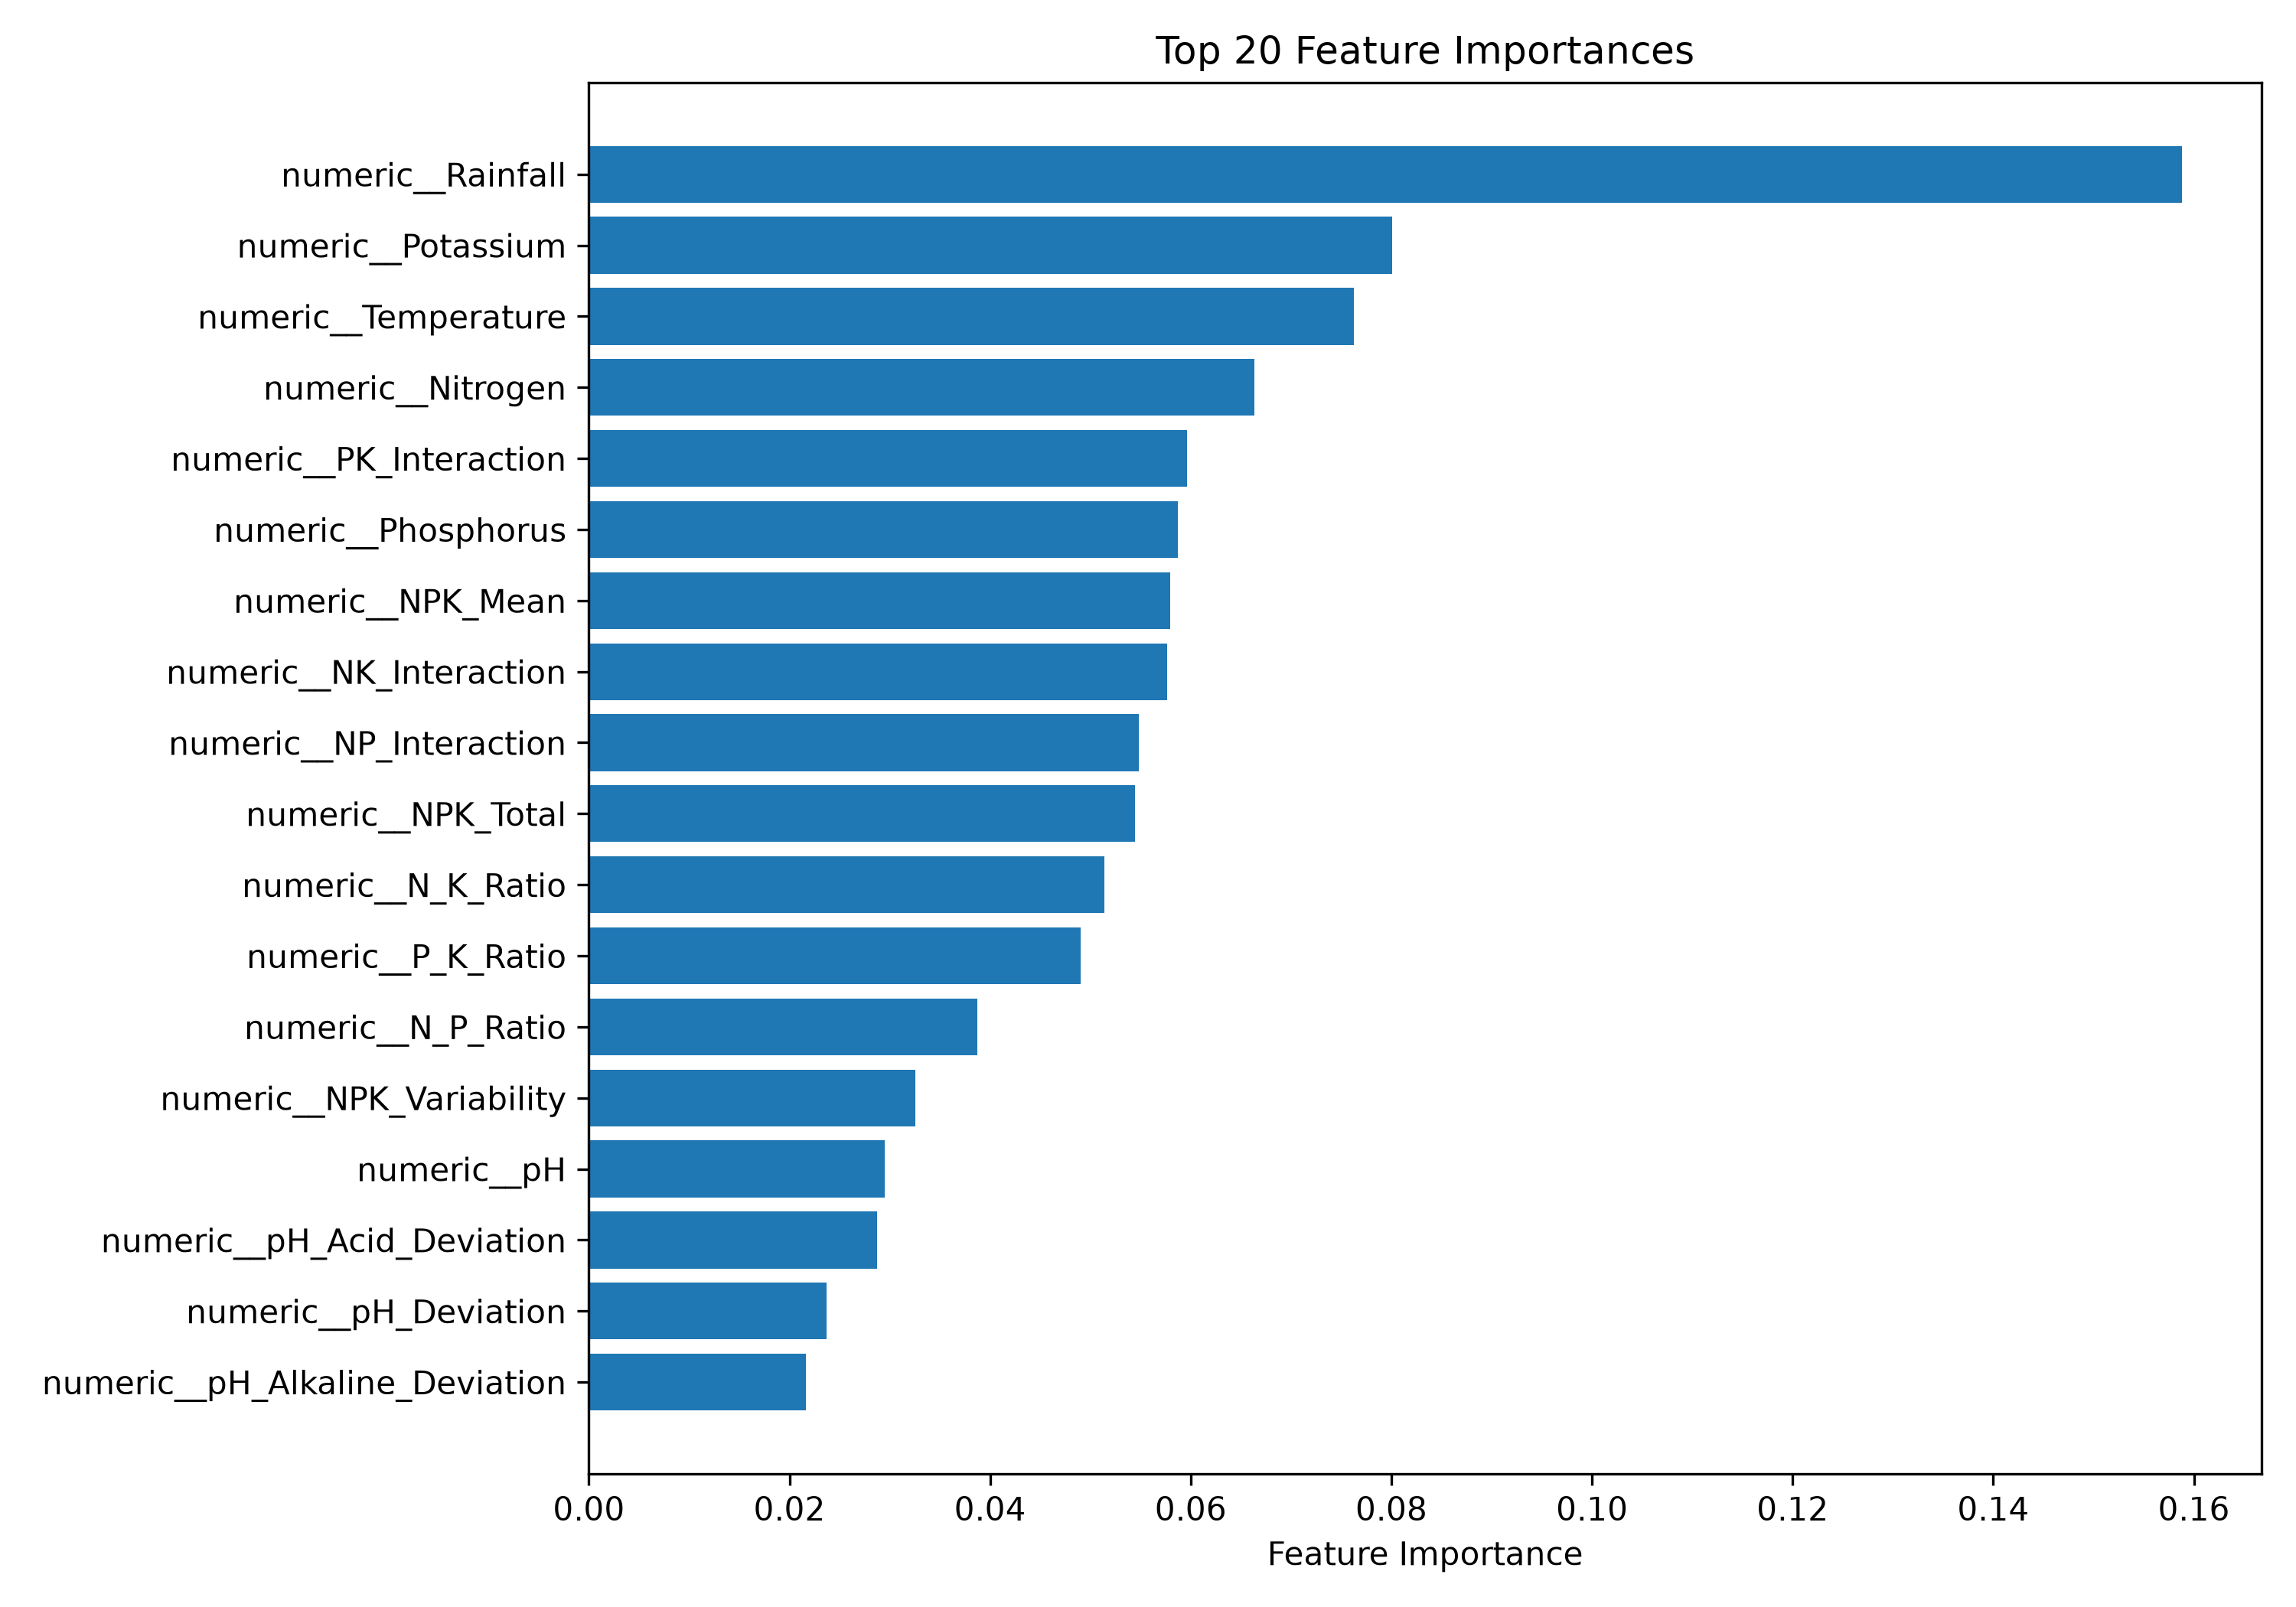

Data behind this chart, as committed beside it:
Feature, Importance
numeric__Rainfall, 0.1588
numeric__Potassium, 0.08006
numeric__Temperature, 0.07624
numeric__Nitrogen, 0.06638
numeric__PK_Interaction, 0.05964
numeric__Phosphorus, 0.05869
numeric__NPK_Mean, 0.05799
numeric__NK_Interaction, 0.05764
numeric__NP_Interaction, 0.05486
numeric__NPK_Total, 0.05443
numeric__N_K_Ratio, 0.05139
numeric__P_K_Ratio, 0.04902
numeric__N_P_Ratio, 0.03873
numeric__NPK_Variability, 0.03256
numeric__pH, 0.02948
numeric__pH_Acid_Deviation, 0.02875
numeric__pH_Deviation, 0.0237
numeric__pH_Alkaline_Deviation, 0.02163
